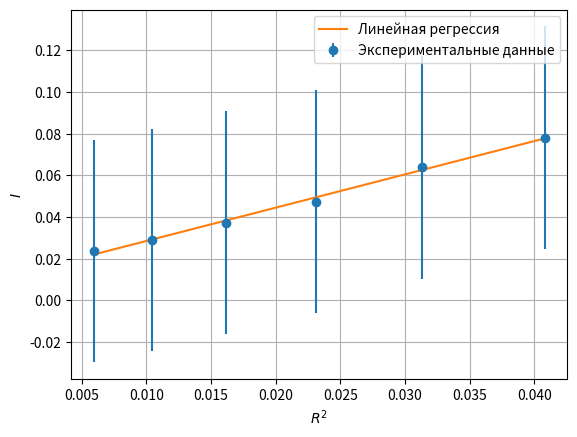

Reproduce this figure in Python.
import numpy as np
import matplotlib.pyplot as plt
from scipy import stats

# Данные для R^2 и I
R_squared = np.array([0.005929, 0.010404, 0.016129, 0.023104, 0.031329, 0.040804])
I_values=np.array([0.0237, 0.0289, 0.0374, 0.0474, 0.0639, 0.0782])


# Линейная регрессия для нахождения коэффициентов и их погрешностей
slope, intercept, r_value, p_value, std_err = stats.linregress(R_squared, I_values)

# Количество точек
n = len(R_squared)

# Найдем необходимые суммы для расчетов дисперсий
mean_R_squared = np.mean(R_squared)
mean_I = np.mean(I_values)

S_xx = np.sum((R_squared - mean_R_squared)**2)  # S_xx
S_yy = np.sum((I_values - mean_I)**2)  # S_yy

# Погрешность свободного члена
intercept_error = np.sqrt(S_yy / ((n - 2) * S_xx))

# Погрешность углового коэффициента (наклона)
slope_error = std_err

# Погрешность четверти углового коэффициента
quarter_slope_error = slope_error / 4

# Вывод результатов
print(f"Угловой коэффициент (slope) = {slope:.4f} ± {slope_error:.4f}")
print(f"Четверть углового коэффициента = {slope / 4:.4f} ± {quarter_slope_error:.4f}")
print(f"Свободный член (intercept) = {intercept:.4f} ± {intercept_error:.4f}")

# Построим график зависимости I(R^2) с нанесенными погрешностями
plt.errorbar(R_squared, I_values, yerr=std_err, fmt='o', label='Экспериментальные данные')
plt.plot(R_squared, intercept + slope * R_squared, label='Линейная регрессия')
plt.xlabel('$R^2$')
plt.ylabel('$I$')
plt.legend()
plt.grid(True)
plt.show()
